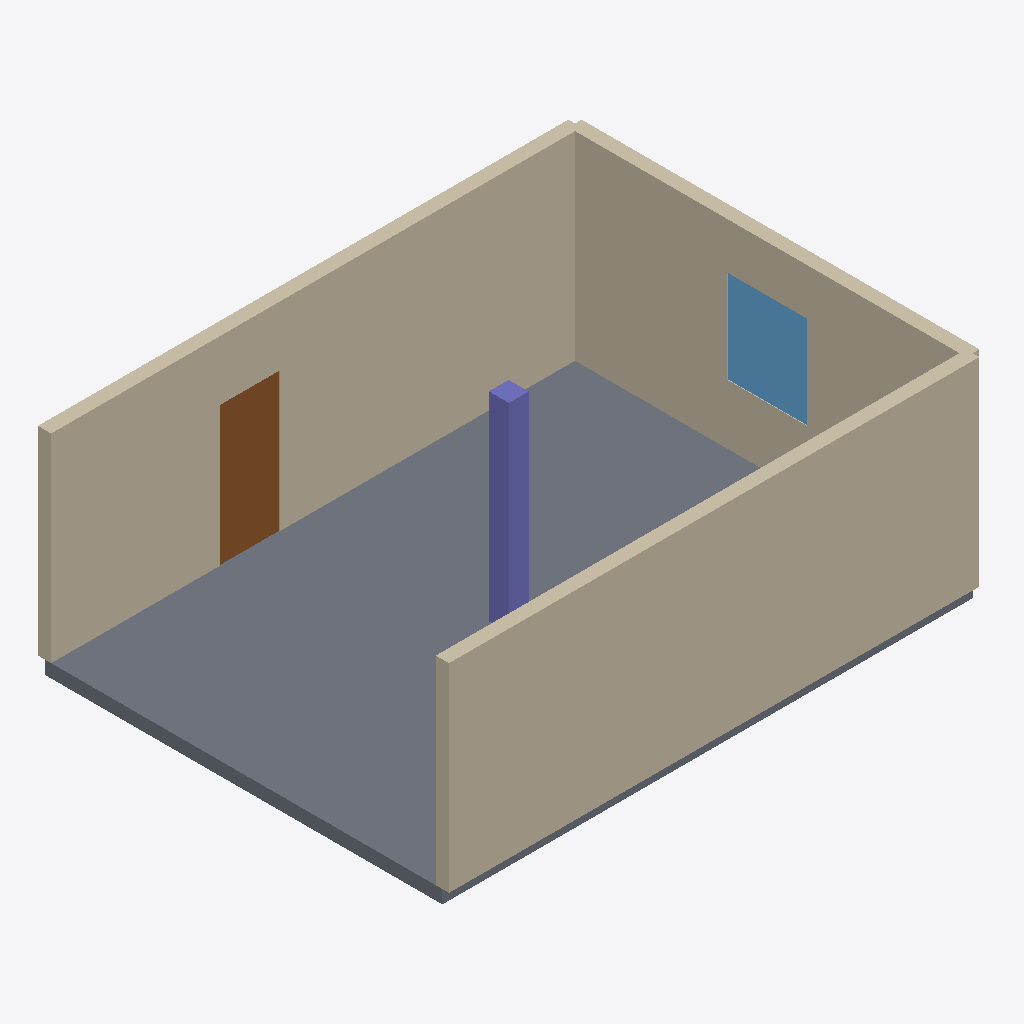
Isometric view of an IFC building model (IFC-SPF (STEP), schema IFC2X3, length unit metre), seen from the south-west, elements coloured by IFC class: 3 walls (beige), 1 slab (grey), 1 door (brown), 1 column (violet), 1 window (light blue).
Extent 8.1 m × 6.2 m × 3.2 m (x, y, z). Storeys (2): Ground at 0.00 m; First at 3.20 m. Elements (7): 3 IfcWallStandardCase, 1 IfcColumn, 1 IfcDoor, 1 IfcSlab, 1 IfcWindow.

HEADER;
FILE_DESCRIPTION(('ViewDefinition [CoordinationView_V2.0]'),'2;1');
FILE_NAME('model.ifc','2026-11-15T00:00:00',('OpenBIMStudio'),('OpenBIMStudio'),'OpenBIMStudio IFC writer','OpenBIMStudio','');
FILE_SCHEMA(('IFC2X3'));
ENDSEC;
DATA;
#14=IFCPROJECT('0A3OP14RBR6ff8bOk1zyZG',#5,'Arch 2x3 Corpus',$,$,$,$,(#13),#10);
#17=IFCSITE('2k3_BrqSlyoDLlT9sggsgW',#5,'Site',$,$,#16,$,$,.ELEMENT.,$,$,$,$,$);
#20=IFCBUILDING('3ZSUiDSIB9B0XSMpgQ3taR',#5,'Building',$,$,#19,$,$,.ELEMENT.,$,$,$);
#25=IFCBUILDINGSTOREY('3fZwXSyfWdFcexxd5nB64J',#5,'Ground',$,$,#24,$,'Ground',.ELEMENT.,0.0);
#29=IFCBUILDINGSTOREY('0VTbxrdm7hE4B48Nx2ivIp',#5,'First',$,$,#28,$,'First',.ELEMENT.,3.2);
#177=IFCSLAB('1rDCRNeBdKprxDwDABGFhA',#5,'Floor',$,'slab',#174,#176,'s1',.FLOOR.);
#92=IFCWALLSTANDARDCASE('0Vg4vO0dh6hqsauuPGTcjn',#5,'Wall C',$,'wall',#89,#91,'w3');
#42=IFCWALLSTANDARDCASE('2SbLoFHWN0gR5Cbrvht0ju',#5,'Wall A',$,'wall',#39,#41,'w1');
#71=IFCWALLSTANDARDCASE('3WxAgiLkxR_DNeRjHZwX_0',#5,'Wall B',$,'wall',#68,#70,'w2');
#124=IFCDOOR('0Pwo6D3ye_zII1Q98oe7Vg',#5,'Door 1',$,'door',#121,#123,'d1',2.1,0.9);
#201=IFCCOLUMN('35BDqkC$8t87CsZaA5w6HC',#5,'C1',$,'column',#198,#200,'c1');
#154=IFCWINDOW('04r6GeGMOBzqg3Ng4FCJ5_',#5,'Window 1',$,'window',#151,#153,'wn1',1.4,1.2);
ENDSEC;
